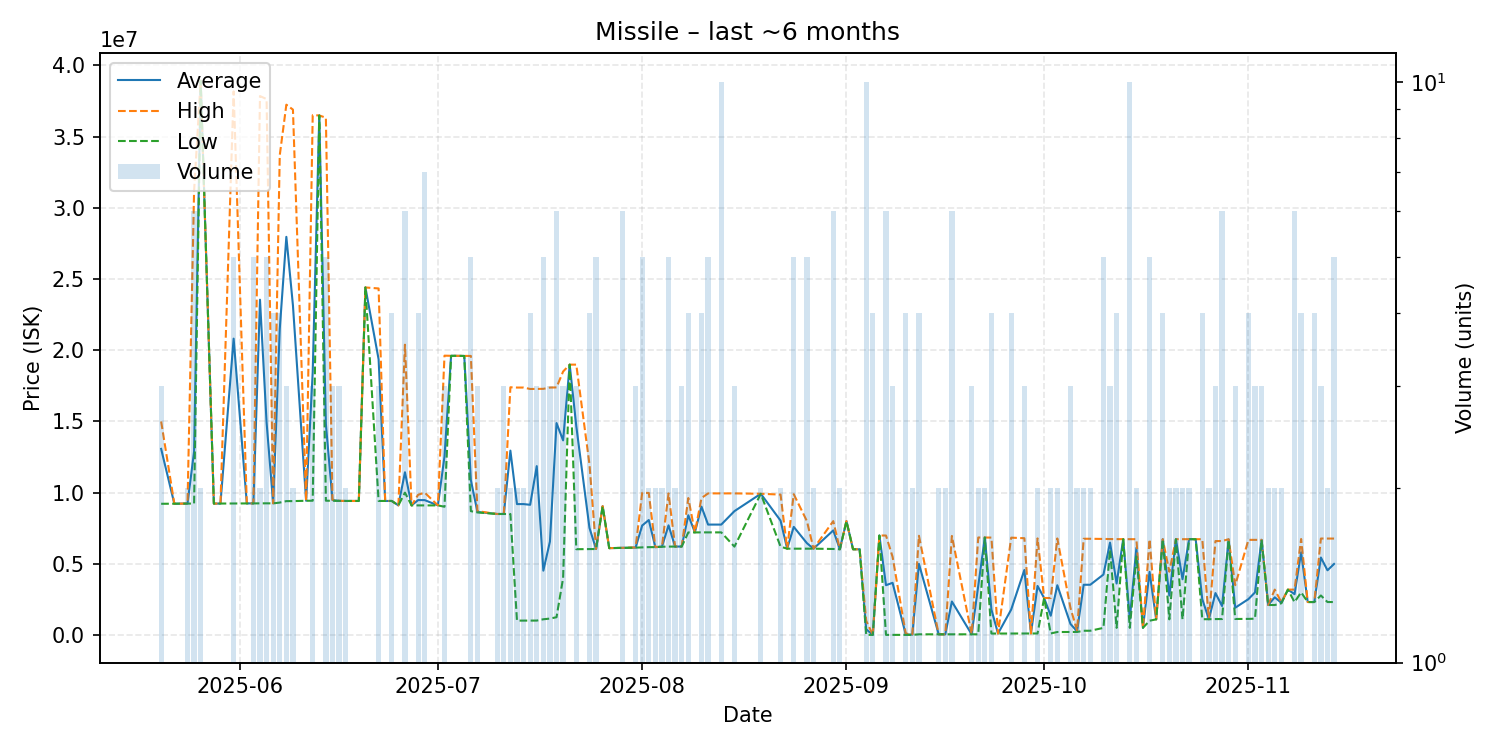

Data behind this chart, as committed beside it:
date, average, highest, lowest, order_count, volume
2025-05-20, 13072333, 15000000, 9217000, 2, 3
2025-05-22, 9222000, 9222000, 9222000, 1, 1
2025-05-24, 9234500, 9235000, 9234000, 2, 2
2025-05-25, 12893833, 31200000, 9233000, 6, 6
2025-05-26, 38925000, 38930000, 38920000, 2, 2
2025-05-28, 9232000, 9232000, 9232000, 1, 1
2025-05-29, 9232000, 9232000, 9232000, 1, 1
2025-05-31, 20815000, 38180000, 9238000, 5, 5
2025-06-02, 9245000, 9245000, 9245000, 1, 1
2025-06-03, 9245200, 9246000, 9245000, 4, 5
2025-06-04, 23548000, 37850000, 9246000, 2, 2
2025-06-05, 14927400, 37640000, 9249500, 5, 5
2025-06-06, 9246500, 9247500, 9245500, 4, 4
2025-06-07, 21498500, 33695000, 9302000, 3, 4
2025-06-08, 27964667, 37245000, 9404000, 3, 3
2025-06-09, 23152500, 36900000, 9405000, 2, 2
2025-06-11, 9429000, 9429000, 9429000, 1, 1
2025-06-12, 18458333, 36510000, 9432500, 3, 3
2025-06-13, 36490000, 36490000, 36490000, 1, 1
2025-06-14, 14812600, 36330000, 9433500, 5, 5
2025-06-15, 9476333, 9500500, 9428000, 3, 3
2025-06-16, 9418333, 9425000, 9415000, 2, 3
2025-06-17, 9415000, 9415000, 9415000, 2, 2
2025-06-19, 9415000, 9415000, 9415000, 1, 1
2025-06-20, 24410000, 24410000, 24410000, 1, 1
2025-06-22, 19365333, 24340000, 9416000, 3, 3
2025-06-23, 9415000, 9415000, 9415000, 1, 1
2025-06-24, 9415000, 9415000, 9415000, 1, 4
2025-06-25, 9105000, 9105000, 9105000, 1, 1
2025-06-26, 11432667, 20390000, 9999000, 5, 6
2025-06-27, 9104000, 9104000, 9104000, 1, 1
2025-06-28, 9477000, 9850000, 9104000, 4, 4
2025-06-29, 9473714, 10000000, 9104000, 6, 7
2025-07-01, 9104000, 9104000, 9104000, 1, 1
2025-07-02, 12545333, 19620000, 9008000, 3, 3
2025-07-03, 19610000, 19610000, 19610000, 1, 1
2025-07-05, 19600000, 19600000, 19600000, 1, 1
2025-07-06, 10880000, 19600000, 8700000, 3, 5
2025-07-07, 8640667, 8700000, 8611000, 3, 3
2025-07-10, 8501000, 8501000, 8501000, 2, 2
2025-07-11, 8501000, 8501000, 8501000, 2, 3
2025-07-12, 12950000, 17400000, 8500000, 2, 2
2025-07-13, 9196000, 17380000, 1012000, 2, 2
2025-07-14, 9196000, 17380000, 1012000, 2, 2
2025-07-15, 9146500, 17280000, 1013000, 4, 4
2025-07-16, 11861667, 17285000, 1015000, 3, 3
2025-07-17, 4521400, 17290000, 1106000, 5, 5
2025-07-18, 6563333, 17380000, 1155000, 3, 3
2025-07-19, 14886833, 17390000, 1251000, 6, 6
2025-07-20, 13670667, 18505000, 4002000, 3, 3
2025-07-21, 18990000, 18990000, 18990000, 1, 1
2025-07-22, 14669000, 18990000, 6027000, 3, 3
2025-07-24, 7524750, 11990000, 6037000, 4, 4
2025-07-25, 6041000, 6041500, 6041000, 3, 5
2025-07-26, 9049000, 9049000, 9049000, 1, 1
2025-07-27, 6102000, 6102000, 6102000, 1, 1
2025-07-28, 6110000, 6110000, 6110000, 1, 1
2025-07-29, 6123667, 6125000, 6123000, 4, 6
2025-07-31, 6141667, 6151000, 6137000, 3, 3
2025-08-01, 7689200, 9980000, 6158000, 4, 5
... 85 more rows
